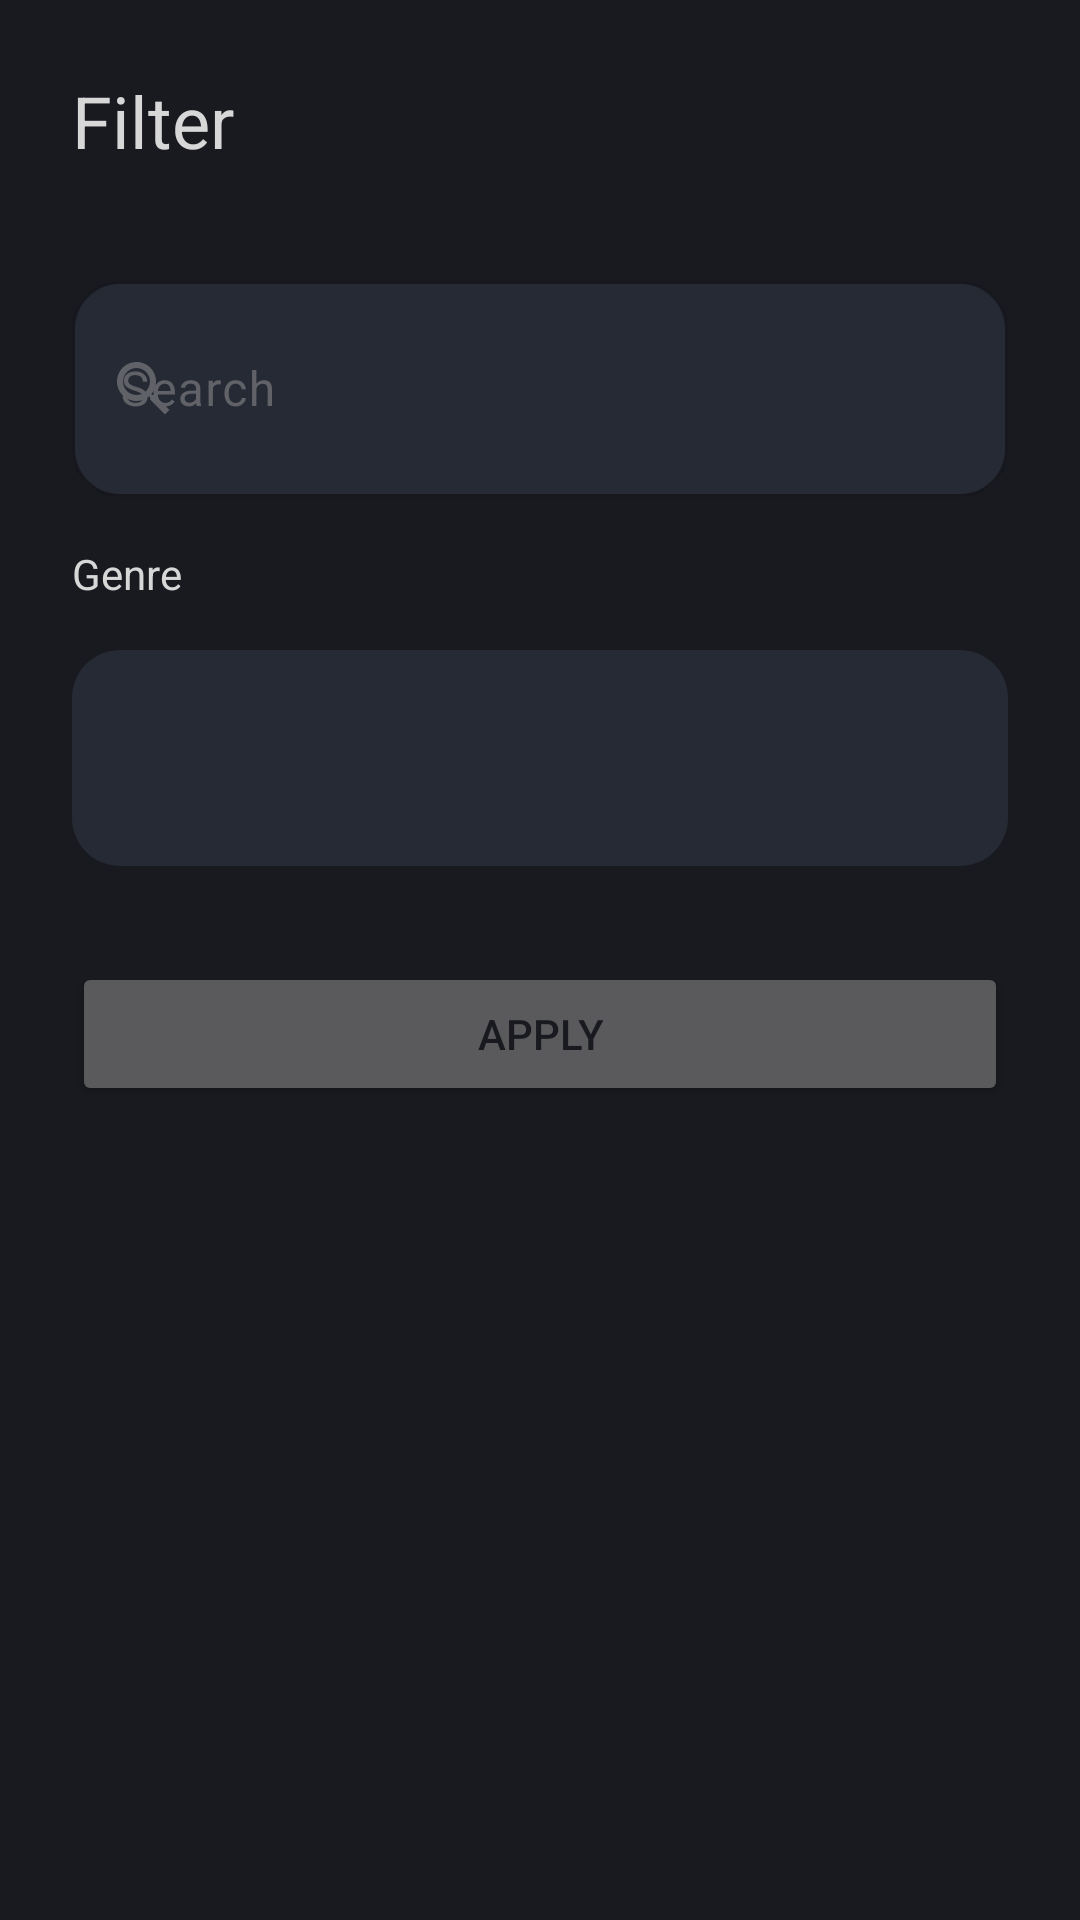

Reconstruct the res/layout file that produces this screen, plus the resources it refers to.
<!-- AndroidManifest.xml: application theme Theme.Cinelog -->
<!-- res/layout/activity_filter.xml -->
<?xml version="1.0" encoding="utf-8"?>
<LinearLayout xmlns:android="http://schemas.android.com/apk/res/android"
    xmlns:app="http://schemas.android.com/apk/res-auto"
    xmlns:tools="http://schemas.android.com/tools"
    android:layout_width="match_parent"
    android:layout_height="match_parent"
    android:background="@color/black"
    android:orientation="vertical"
    android:padding="24dp"
    tools:context=".FilterActivity">

    <TextView
        android:layout_width="match_parent"
        android:layout_height="wrap_content"
        android:text="@string/filter"
        android:textColor="@color/white"
        android:textSize="24sp" />

    <com.google.android.material.textfield.TextInputLayout
        android:layout_width="match_parent"
        android:layout_height="wrap_content"
        android:layout_marginTop="32dp"
        android:hint="@string/search"
        android:textColorHint="@color/blackLight"
        app:boxBackgroundColor="@color/blackSemiLight"
        app:boxCornerRadiusBottomEnd="16dp"
        app:boxCornerRadiusBottomStart="16dp"
        app:boxCornerRadiusTopEnd="16dp"
        app:boxCornerRadiusTopStart="16dp"
        app:boxStrokeColor="@color/blackSemiLight"
        app:startIconDrawable="@drawable/baseline_search_24"
        app:startIconTint="@color/blackLight">

        <com.google.android.material.textfield.TextInputEditText
            android:id="@+id/home_et"
            style="@style/Widget.Material3.TextInputEditText.OutlinedBox"
            android:layout_width="match_parent"
            android:layout_height="72dp"
            android:textColor="@color/white" />
    </com.google.android.material.textfield.TextInputLayout>

    <TextView
        android:layout_width="match_parent"
        android:layout_height="wrap_content"
        android:layout_marginTop="16dp"
        android:text="@string/genre"
        android:textColor="@color/white" />

    <Spinner
        android:id="@+id/sp_genre"
        android:layout_width="match_parent"
        android:layout_height="72dp"
        android:layout_marginTop="16dp"
        android:background="@drawable/rounded2"
        android:paddingHorizontal="16dp"
        tools:listitem="@layout/spinner_item" />

    <Button
        android:id="@+id/btn_apply"
        android:layout_width="match_parent"
        android:layout_height="wrap_content"
        android:layout_marginTop="32dp"
        android:text="@string/apply"
        android:textColor="@color/black"/>
</LinearLayout>
<!-- res/layout/spinner_item.xml (included above) -->
<?xml version="1.0" encoding="utf-8"?>
<TextView xmlns:android="http://schemas.android.com/apk/res/android"
    xmlns:tools="http://schemas.android.com/tools"
    android:layout_width="match_parent"
    android:layout_height="wrap_content"
    android:textColor="@color/white"
    tools:text="Item 1" />
<!-- resources referenced by this layout -->
<resources>
  <color name="black">#181a20</color>
  <color name="blackLight">#606268</color>
  <color name="blackSemiLight">#262a34</color>
  <color name="white">#d7d7d8</color>
  <!-- drawable baseline_search_24 (drawable) -->
  <vector xmlns:android="http://schemas.android.com/apk/res/android"
      android:width="24dp"
      android:height="24dp"
      android:tint="@color/blackLight"
      android:viewportWidth="24"
      android:viewportHeight="24">
      <path
          android:fillColor="@android:color/white"
          android:pathData="M15.5,14h-0.79l-0.28,-0.27C15.41,12.59 16,11.11 16,9.5 16,5.91 13.09,3 9.5,3S3,5.91 3,9.5 5.91,16 9.5,16c1.61,0 3.09,-0.59 4.23,-1.57l0.27,0.28v0.79l5,4.99L20.49,19l-4.99,-5zM9.5,14C7.01,14 5,11.99 5,9.5S7.01,5 9.5,5 14,7.01 14,9.5 11.99,14 9.5,14z" />
  </vector>
  <!-- drawable rounded2 (drawable) -->
  <?xml version="1.0" encoding="utf-8"?>
  <shape xmlns:android="http://schemas.android.com/apk/res/android">
  
      <solid android:color="@color/blackSemiLight" />
      <stroke android:color="@color/blackSemiLight" />
      <corners android:radius="16dp" />
  </shape>
  <string name="apply">Apply</string>
  <string name="filter">Filter</string>
  <string name="genre">Genre</string>
  <string name="search">Search</string>
  <style name="Theme.Cinelog" parent="Base.Theme.Cinelog" />
  <style name="Base.Theme.Cinelog" parent="Theme.Material3.Dark.NoActionBar">
          
          <item name="colorPrimary">@color/white</item>
          <item name="colorAccent">@color/white</item>
          <item name="android:colorSecondary">@color/white</item>
          <item name="android:statusBarColor">@color/black</item>
          <item name="android:windowLightStatusBar">false</item>
      </style>
</resources>
